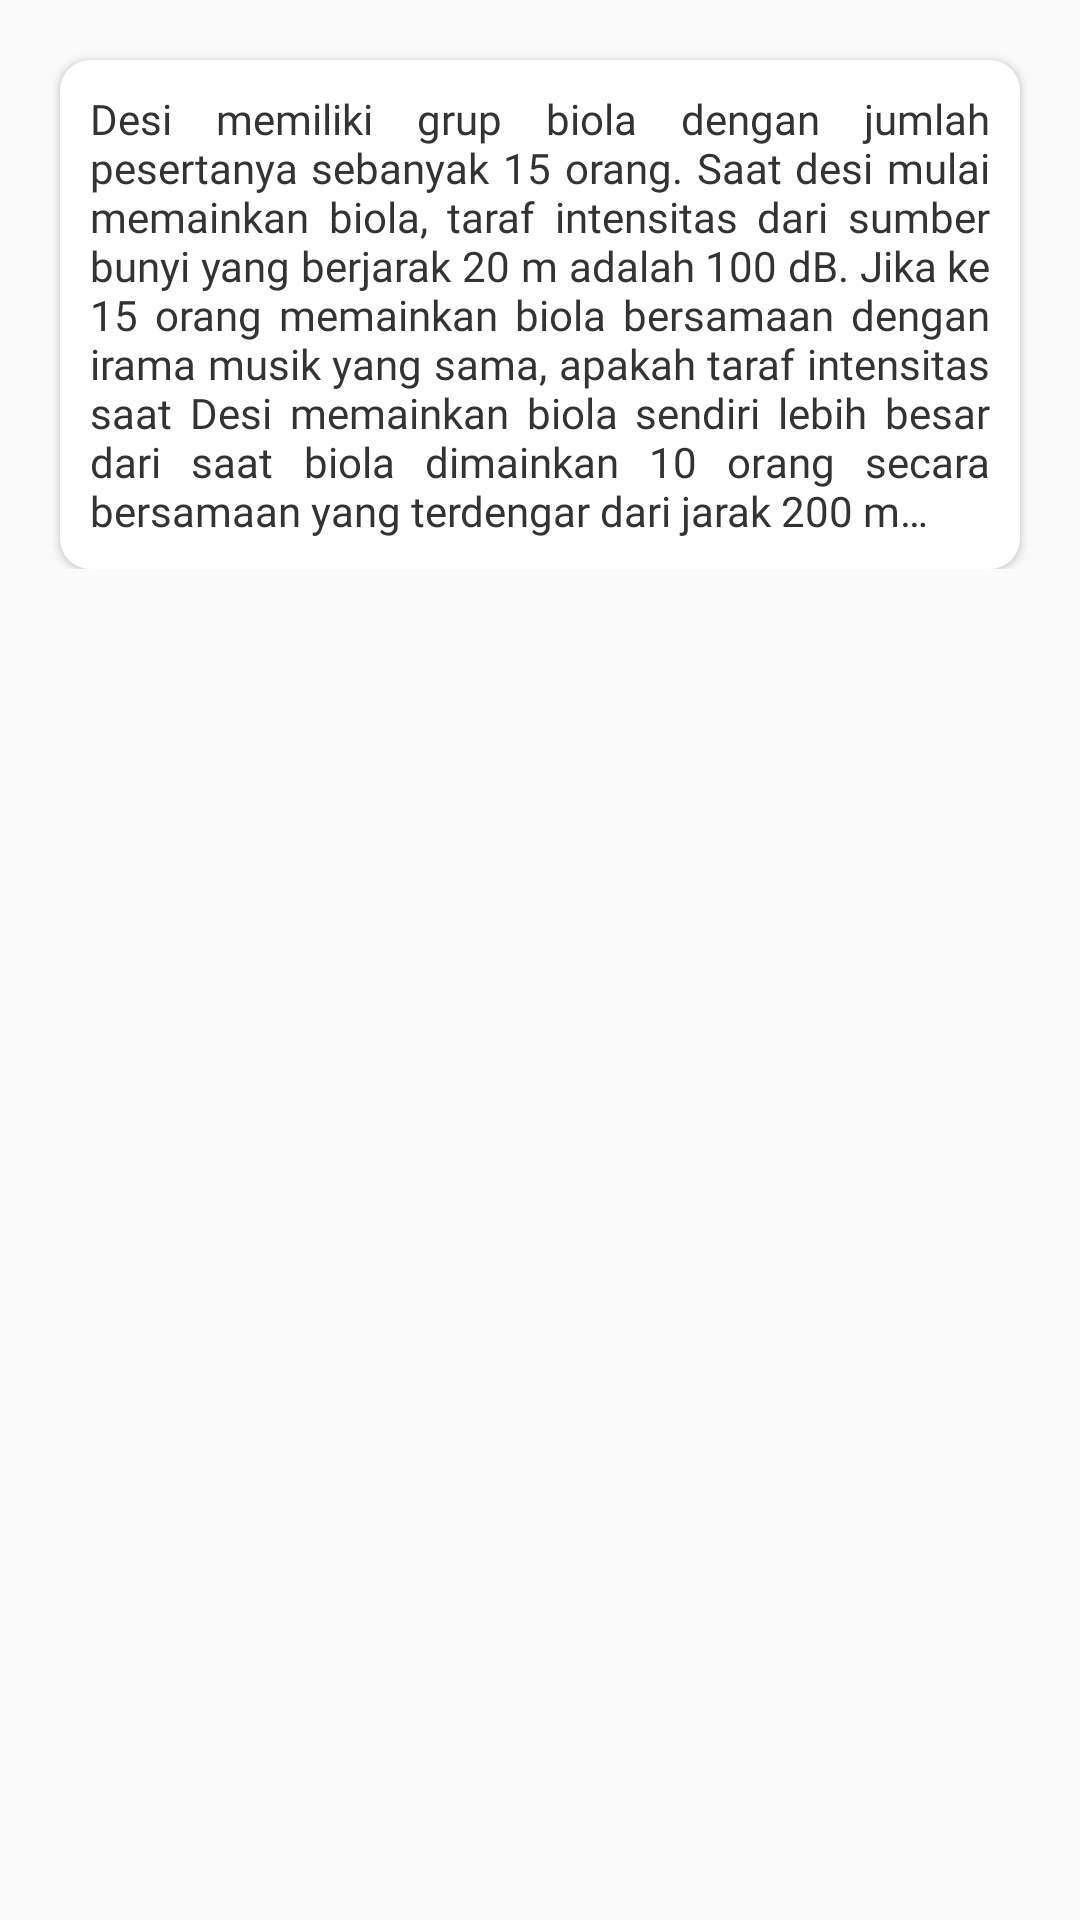

Android layout source for this screen:
<!-- AndroidManifest.xml: application theme AppTheme -->
<!-- res/layout/pm_9.xml -->
<?xml version="1.0" encoding="utf-8"?>
<ScrollView xmlns:android="http://schemas.android.com/apk/res/android"
    xmlns:app="http://schemas.android.com/apk/res-auto"
    android:layout_width="match_parent"
    android:layout_height="match_parent">
    <androidx.constraintlayout.widget.ConstraintLayout
        android:layout_width="match_parent"
        android:layout_height="wrap_content">

        <androidx.cardview.widget.CardView
            app:layout_constraintTop_toTopOf="parent"
            android:layout_width="match_parent"
            android:layout_height="wrap_content"
            app:cardCornerRadius="10dp"
            android:background="@color/backgroundWhite"
            app:cardBackgroundColor="@color/backgroundWhite"
            android:layout_marginStart="20dp"
            android:layout_marginEnd="20dp"
            android:layout_marginBottom="20dp"
            android:layout_marginTop="20dp"
            >
            <LinearLayout
                android:padding="10dp"
                android:layout_width="match_parent"
                android:layout_height="wrap_content"
                android:orientation="vertical">

                <TextView
                    android:layout_width="match_parent"
                    android:layout_height="wrap_content"
                    android:textSize="14sp"
                    android:justificationMode="inter_word"
                    android:fontFamily="@font/raleway_reguler"
                    android:textColor="@color/textColorBlack"
                    android:text="@string/soal_pm_9"/>

                <LinearLayout
                    android:visibility="gone"
                    android:id="@+id/pembahasan_pm_9"
                    android:layout_width="match_parent"
                    android:layout_height="wrap_content"
                    android:orientation="vertical"
                    android:gravity="center"
                    android:layout_marginTop="10dp">
                    <TextView
                        android:layout_width="match_parent"
                        android:layout_height="wrap_content"
                        android:text="@string/pembahasan"
                        android:textSize="16sp"
                        android:fontFamily="@font/raleway_bold"
                        android:textColor="@color/textColorBlack"/>
                    <TextView
                        android:layout_width="match_parent"
                        android:layout_height="wrap_content"
                        android:textSize="14sp"
                        android:justificationMode="inter_word"
                        android:fontFamily="@font/raleway_reguler"
                        android:textColor="@color/textColorBlack"
                        android:text="@string/pembahasan_pm_9"/>

                    <ImageView
                        android:layout_width="wrap_content"
                        android:layout_height="wrap_content"
                        android:adjustViewBounds="true"
                        android:src="@drawable/pmj_9"/>
                </LinearLayout>

            </LinearLayout>
        </androidx.cardview.widget.CardView>

    </androidx.constraintlayout.widget.ConstraintLayout>
</ScrollView>
<!-- resources referenced by this layout -->
<resources>
  <color name="backgroundWhite">#ffffff</color>
  <color name="textColorBlack">#333</color>
  <!-- drawable pmj_9: png bitmap (drawable, 4235 bytes) -->
  <string name="pembahasan">Pembahasan</string>
  <string name="pembahasan_pm_9">
          Perlu diingat bahwa hubungan antara taraf intensitas dengan jumlah sumber bunyi dan jarak yang berbeda adalah:
      </string>
  <string name="soal_pm_9">
          Desi memiliki grup biola dengan jumlah pesertanya sebanyak 15 orang. Saat desi mulai memainkan biola, taraf intensitas dari sumber bunyi yang berjarak 20 m adalah 100 dB. Jika ke 15 orang memainkan biola bersamaan dengan irama musik yang sama, apakah taraf intensitas saat Desi memainkan biola sendiri lebih besar dari saat biola dimainkan 10 orang secara bersamaan yang terdengar dari jarak 200 m…
      </string>
  <style name="AppTheme" parent="Theme.AppCompat.Light.DarkActionBar">
          
          <item name="colorPrimary">@color/frenchPuce</item>
          <item name="colorPrimaryDark">@color/chocolate</item>
          <item name="colorAccent">@color/rufous</item>
          <item name="windowNoTitle">true</item>
          <item name="windowActionBar">false</item>
      </style>
  <color name="frenchPuce">#621708</color>
  <color name="chocolate">#220901</color>
  <color name="rufous">#941B0C</color>
</resources>
